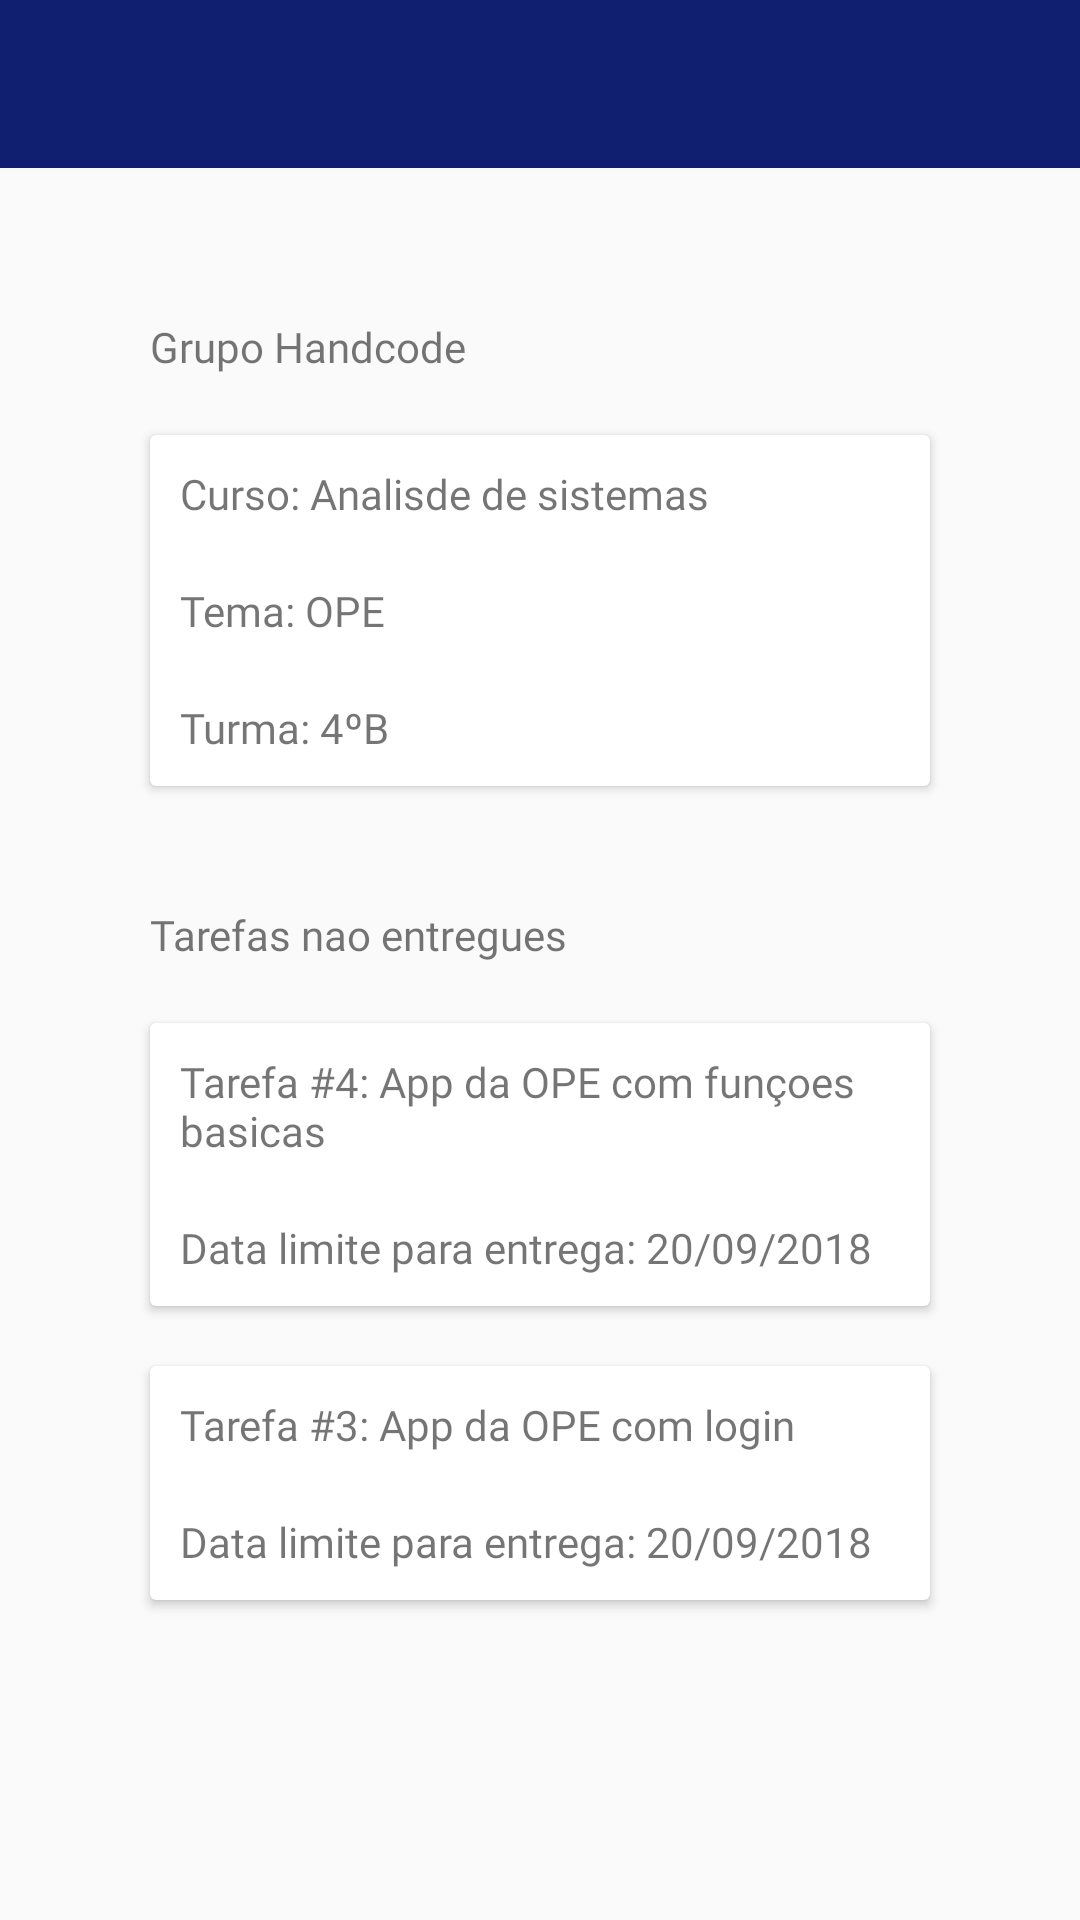

The Android layout XML behind this screen, and the referenced resources:
<!-- AndroidManifest.xml: application theme AppTheme.Toolbar -->
<!-- res/layout/activity_painel_aluno.xml -->
<?xml version="1.0" encoding="utf-8"?>
<android.support.v4.widget.DrawerLayout
    xmlns:android="http://schemas.android.com/apk/res/android"
    xmlns:app="http://schemas.android.com/apk/res-auto"
    xmlns:tools="http://schemas.android.com/tools"
    android:id="@+id/layoutMenuLateral"
    android:layout_height="match_parent"
    android:layout_width="match_parent"
    android:fitsSystemWindows="true">

    <LinearLayout
        android:layout_width="match_parent"
        android:layout_height="match_parent"
        android:orientation="vertical"
        tools:context=".activity.MainActivity">
    <include layout="@layout/toolbar"/>
    <ScrollView
        android:layout_height="wrap_content"
        android:layout_width="match_parent">
    <LinearLayout
        android:layout_width="match_parent"
        android:layout_height="match_parent"
        android:padding="40dp"
        tools:context=".activity.PainelAlunoActivity"
        android:orientation="vertical">


    <TextView
        android:id="@+id/textNomeGrupo"
        android:layout_width="match_parent"
        android:layout_height="wrap_content"
        android:fontFamily="@font/raleway_extrabold"
        android:padding="10dp"
        android:text="Grupo Handcode" />

    <android.support.v7.widget.CardView
        android:layout_width="match_parent"
        android:layout_height="wrap_content"
        android:layout_margin="10dp"
        android:layout_marginTop="15dp">

        <LinearLayout
            android:layout_width="match_parent"
            android:layout_height="wrap_content"
            android:orientation="vertical">

            <TextView
                android:id="@+id/textView4"
                android:layout_width="match_parent"
                android:layout_height="wrap_content"
                android:layout_margin="10dp"
                android:fontFamily="@font/raleway_medium"
                android:text="Curso: Analisde de sistemas" />

            <TextView
                android:id="@+id/textView6"
                android:layout_width="match_parent"
                android:layout_height="wrap_content"
                android:layout_margin="10dp"
                android:fontFamily="@font/raleway_medium"
                android:text="Tema: OPE" />

            <TextView
                android:id="@+id/textView5"
                android:layout_width="match_parent"
                android:layout_height="wrap_content"
                android:layout_margin="10dp"
                android:fontFamily="@font/raleway_medium"
                android:text="Turma: 4ºB" />
        </LinearLayout>
    </android.support.v7.widget.CardView>


    <TextView
        android:id="@+id/textView3"
        android:layout_width="match_parent"
        android:layout_height="wrap_content"
        android:layout_marginTop="20dp"
        android:fontFamily="@font/raleway_extrabold"
        android:padding="10dp"
        android:text="Tarefas nao entregues" />

    <android.support.v7.widget.CardView
        android:layout_width="match_parent"
        android:layout_height="wrap_content"
        android:layout_margin="10dp"
        android:layout_marginTop="30dp">

        <LinearLayout
            android:layout_width="match_parent"
            android:layout_height="match_parent"
            android:orientation="vertical">

            <TextView
                android:id="@+id/textView7"
                android:layout_width="match_parent"
                android:layout_height="wrap_content"
                android:layout_margin="10dp"
                android:fontFamily="@font/raleway_medium"
                android:text="Tarefa #4: App da OPE com funçoes basicas" />

            <TextView
                android:id="@+id/textView8"
                android:layout_width="match_parent"
                android:layout_height="wrap_content"
                android:layout_margin="10dp"
                android:fontFamily="@font/raleway_medium"
                android:text="Data limite para entrega: 20/09/2018" />
        </LinearLayout>

    </android.support.v7.widget.CardView>


    <android.support.v7.widget.CardView
        android:layout_width="match_parent"
        android:layout_height="wrap_content"
        android:layout_margin="10dp"
        android:layout_marginTop="30dp">

        <LinearLayout
            android:layout_width="match_parent"
            android:layout_height="match_parent"
            android:orientation="vertical">

            <TextView
                android:id="@+id/textView71"
                android:layout_width="match_parent"
                android:layout_height="wrap_content"
                android:layout_margin="10dp"
                android:fontFamily="@font/raleway_medium"
                android:text="Tarefa #3: App da OPE com login" />

            <TextView
                android:id="@+id/textView81"
                android:layout_width="match_parent"
                android:layout_height="wrap_content"
                android:layout_margin="10dp"
                android:fontFamily="@font/raleway_medium"
                android:text="Data limite para entrega: 20/09/2018" />
        </LinearLayout>

    </android.support.v7.widget.CardView>
</LinearLayout>
</ScrollView>
</LinearLayout>

    <android.support.design.widget.NavigationView
        android:id="@+id/menu_lateral"
        android:layout_width="wrap_content"
        android:layout_height="match_parent"
        android:layout_gravity="start"
        android:fitsSystemWindows="true"
        app:headerLayout="@layout/menu_lateral_cabecalho"
        app:menu="@menu/menu_lateral">

    </android.support.design.widget.NavigationView>
</android.support.v4.widget.DrawerLayout>
<!-- res/layout/toolbar.xml (included above) -->
<?xml version="1.0" encoding="utf-8"?>
<android.support.v7.widget.Toolbar
    xmlns:android="http://schemas.android.com/apk/res/android"
    android:layout_width="match_parent"
    android:layout_height="wrap_content"
    android:id="@+id/toolbar"
    android:background="?attr/colorPrimary"
    android:minHeight="?attr/actionBarSize"
    android:theme="@style/ThemeOverlay.AppCompat.Dark.ActionBar">

</android.support.v7.widget.Toolbar>
<!-- res/layout/menu_lateral_cabecalho.xml (included above) -->
<?xml version="1.0" encoding="utf-8"?>
<LinearLayout xmlns:android="http://schemas.android.com/apk/res/android"
    xmlns:app="http://schemas.android.com/apk/res-auto"
    android:orientation="vertical"
    android:layout_width="match_parent"
    android:layout_height="220dp"
    android:background="@drawable/nav_img"
    android:layout_gravity="bottom"
    android:theme="@style/ThemeOverlay.AppCompat.Dark"
    android:padding="16dp">

    <ImageView
        android:id="@+id/imagemUsuario"
        android:layout_width="wrap_content"
        android:layout_height="wrap_content"
        app:srcCompat="@drawable/user_white"
        android:paddingTop="60dp"/>

    <TextView
        android:id="@+id/nomeUsuario"
        android:layout_width="match_parent"
        android:layout_height="wrap_content"
        android:paddingTop="30dp"
        android:text="Nome usuário"
        android:textAppearance="@style/TextAppearance.AppCompat.Body1"
        android:textColor="#ffffff"
        android:textStyle="bold|italic"/>

</LinearLayout>
<!-- resources referenced by this layout -->
<resources>
  <!-- drawable nav_img: jpg bitmap (drawable, 77160 bytes) -->
  <!-- drawable user_white: png bitmap (drawable, 2729 bytes) -->
  <style name="AppTheme.Toolbar" parent="AppTheme">
          <item name="windowActionBar">false</item>
          <item name="windowNoTitle">true</item>
      </style>
  <style name="AppTheme" parent="Theme.AppCompat.Light.DarkActionBar">
          
          <item name="colorPrimary">@color/colorPrimaryHandcode</item>
          <item name="colorPrimaryDark">@color/colorPrimaryDarkHandcode</item>
          <item name="colorAccent">@color/colorAccentHandcode</item>
          <item name="android:navigationBarColor">#000946</item>
  
      </style>
  <color name="colorPrimaryHandcode">#111f70</color>
  <color name="colorPrimaryDarkHandcode">#000946</color>
  <color name="colorAccentHandcode">#4046ff</color>
</resources>
